Run: headless pygame with SDL's dummy video driver; simulated clock (each Clock.tick advances the game by its frame time, no real sleeping); random seed 0; keys injected as events and as key.get_pressed() state; no mouse input.
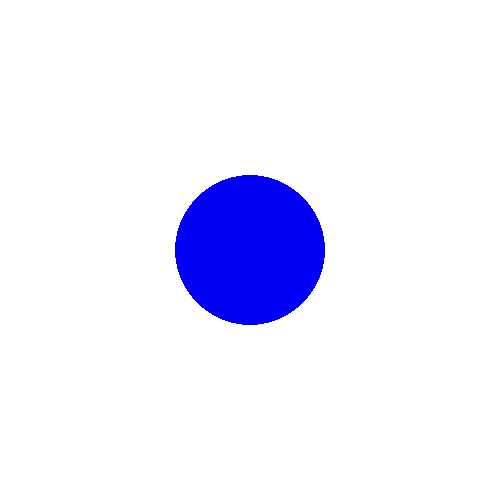
Frame 1 of 4 · flips 1–60 · no input
Frame 2 of 4 · flips 61–180 · tapped SPACE, RETURN · held RIGHT (→), D · screen unchanged from frame 1, image omitted
Frame 3 of 4 · flips 181–300 · held DOWN (↓), S · screen unchanged from frame 2, image omitted
Frame 4 of 4 · flips 301–420 · held LEFT (←), A, UP (↑), W · screen unchanged from frame 3, image omitted

The pygame program that drew these frames:

# Simple pygame program

import pygame
pygame.init()

# set up the drawing window
screen = pygame.display.set_mode((500, 500))

# Run until user asks to quit
running = True
while running:
    
    # Did the user click the close button?
    for event in pygame.event.get():
        if event.type == pygame.QUIT:
            running = False

    # Fill the ackground color with white
    screen.fill((255, 255, 255))

    #Draw a solid blue circle
    pygame.draw.circle(screen, (0, 0, 244), (250, 250), 75)

    # Flip the display
    pygame.display.flip()

#Done! Time to quit
pygame.quit()
